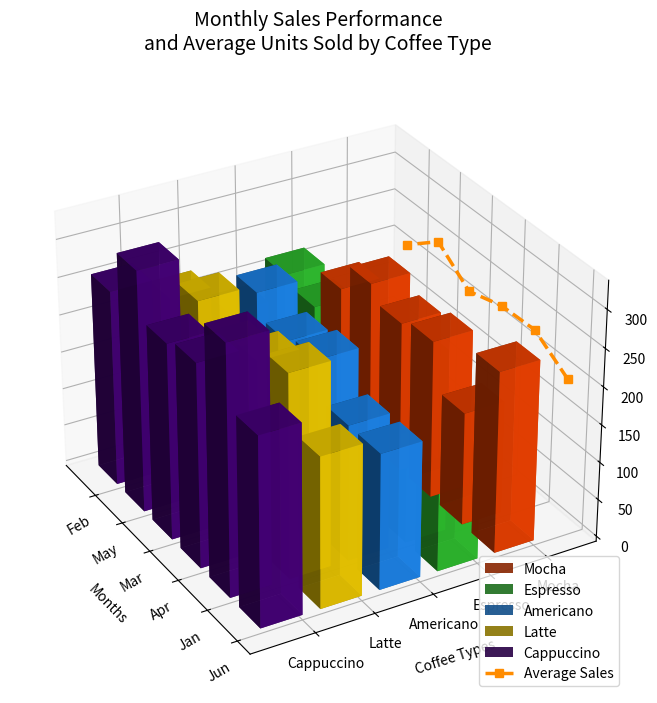

Recreate this plot in Python.
import numpy as np
import matplotlib.pyplot as plt

months = ['Jun', 'Jan', 'Apr', 'Mar', 'May', 'Feb']
coffee_varieties = ['Mocha', 'Espresso', 'Americano', 'Latte', 'Cappuccino']
sales_data = np.array([
    [240, 150, 180, 200, 250],
    [150, 240, 180, 270, 330],
    [210, 200, 230, 250, 270],
    [200, 180, 220, 230, 260],
    [220, 210, 250, 260, 320],
    [180, 220, 190, 230, 260]
])

average_sales = sales_data.mean(axis=1)

fig = plt.figure(figsize=(14, 8))
ax = fig.add_subplot(111, projection='3d')

colors = ['#FF4500', '#32CD32', '#1E90FF', '#FFD700', '#4B0082']
dx = dy = 0.7

for y, color in enumerate(colors):
    xs = np.arange(len(months))
    ys = sales_data[:, y]
    ax.bar3d(xs, y, np.zeros_like(xs), dx, dy, ys, color=color, alpha=0.9, label=coffee_varieties[y])

ax.plot(np.arange(len(months)), [-0.5] * len(months), average_sales, color='darkorange', marker='s', linestyle='--', linewidth=2.5, label='Average Sales')

ax.set_xticks(np.arange(len(months)))
ax.set_xticklabels(months, rotation=30)
ax.set_yticks(np.arange(len(coffee_varieties)))
ax.set_yticklabels(coffee_varieties)
ax.set_xlabel('Months', labelpad=10)
ax.set_ylabel('Coffee Types', labelpad=10)
ax.set_zlabel('Units Sold', labelpad=10)

ax.view_init(elev=30, azim=150)

ax.set_title('Monthly Sales Performance\nand Average Units Sold by Coffee Type', fontsize=14, fontweight='normal', pad=20)
ax.legend(loc='lower right', fontsize=10)

plt.tight_layout()
plt.show()
